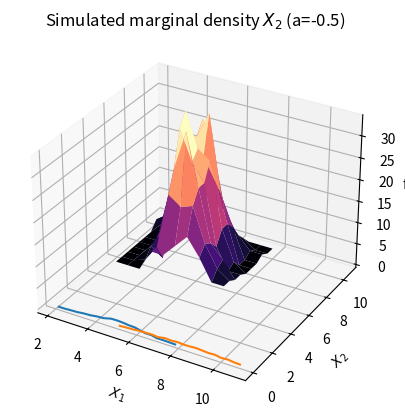
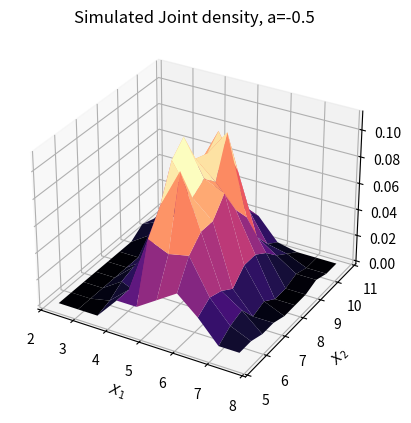
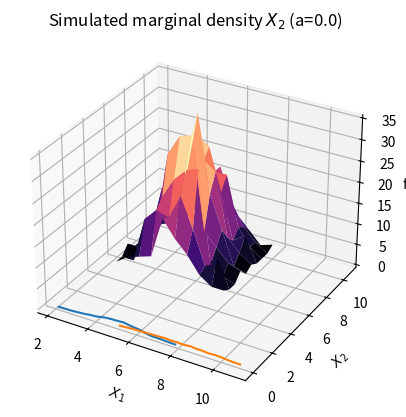
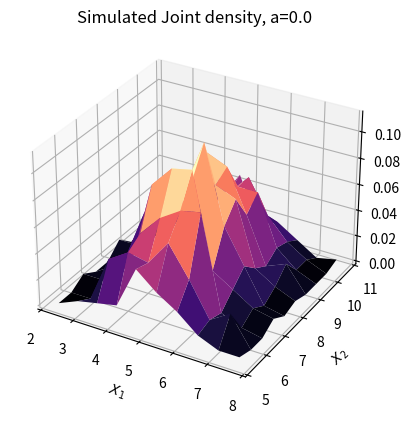
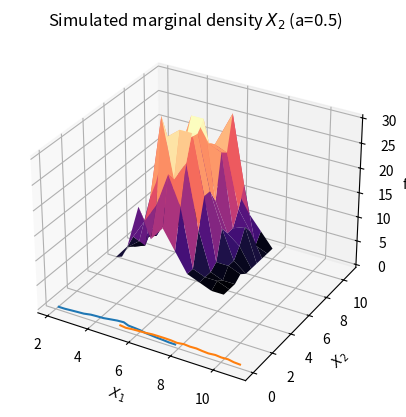
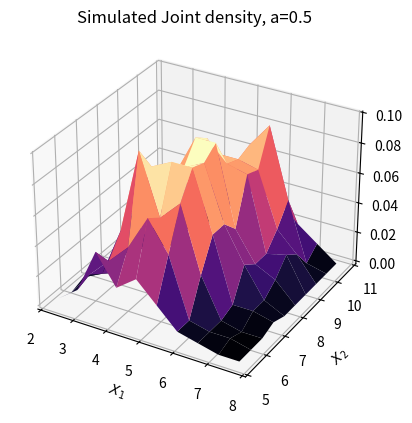
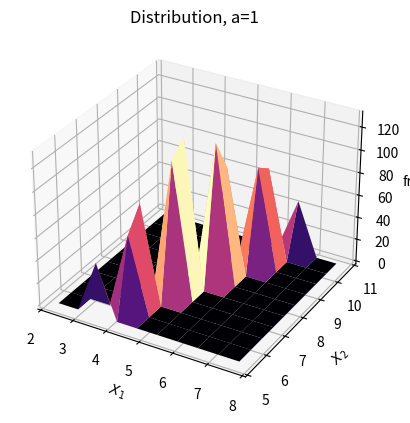

Here is the Python script that generated these plots, in order:
from mpl_toolkits.mplot3d import Axes3D
from matplotlib import cm
import matplotlib.pyplot as plt
import numpy as np 
 
sample_size = 1000
RANGE = [[2, 8], [5, 11]]
BINS = 10
 
 
 
def cholesky(sigma):
    var11 = sigma[0][0]
    var22 = sigma[1][1]
    cov = sigma[0][1]
    std1 = np.sqrt(var11)
    std2 = np.sqrt(var22)
    rho = cov/(std1*std2)
    
    A = np.array([
        [std1, 0],
        [rho*std2,  np.sqrt(1-rho**2)*std2]
    ])
    
    return A
 
 
for a in [-0.5, 0., 0.5, 1]:
    mu = np.array([[5],
                   [8]])
    sigma = np.array([[1,   2*a],
                      [2*a, 4  ]])
    if a==1 :
        A = np.array([[1., 0.],
                      [2., 0.]])
    else :
        A = cholesky(sigma)        
 
    normal_sample = np.random.normal(size=(2, sample_size))
    X = np.dot(A, normal_sample) + mu


    hist2d, xedges, yedges = np.histogram2d(X[0], X[1], bins=BINS, range=RANGE)


    xpos, ypos = np.meshgrid(
        (xedges[:-1]+xedges[1:])/2 ,
        (yedges[:-1]+yedges[1:])/2 ,
        indexing="ij")


    fig, ax = plt.subplots(subplot_kw=dict(projection='3d'))
    ax.plot_surface(xpos, ypos, hist2d, cmap='magma')
    ax.set_title(f'Distribution, a={a}')
    ax.set_xlabel('$X_{1}$')
    ax.set_ylabel('$X_{2}$')
    ax.set_zlabel('freq')
    fig.savefig(f'distribution_3d_{a}.png')
    plt.show()

    if(a!=1):
        # marginal density
        x1 = X[0, :]
        hist0, bin_edges = np.histogram(x1, range=RANGE[0], bins=2*BINS, density=True)
        plt.plot((bin_edges[1:]+bin_edges[:-1])/2, hist0)
        plt.title(f'Simulated marginal density $X_1$ (a={a})')
        plt.savefig(f'simulated_marg_x1_{a}.png')
        plt.show()
        
        x2 = X[1, :]
        hist1, bin_edges = np.histogram(x2, range=RANGE[1], bins=2*BINS, density=True)
        plt.plot((bin_edges[1:]+bin_edges[:-1])/2, hist1)
        plt.title(f'Simulated marginal density $X_2$ (a={a})')
        plt.savefig(f'simulated_marg_x2_{a}.png')
        plt.show()

        #joint_density
        hist2d, xedges, yedges = np.histogram2d(X[0], X[1], bins=BINS, range=RANGE,density='true')

        xpos, ypos = np.meshgrid(
        (xedges[:-1]+xedges[1:])/2 ,
        (yedges[:-1]+yedges[1:])/2 ,
        indexing="ij")

        fig, ax = plt.subplots(subplot_kw=dict(projection='3d'))
        ax.plot_surface(xpos, ypos, hist2d, cmap='magma')
        ax.set_title(f'Simulated Joint density, a={a}')
        ax.set_xlabel('$X_{1}$')
        ax.set_ylabel('$X_{2}$')
        fig.savefig(f'simulated_3d_{a}.png')
        plt.show()


        
        sigma_inv = np.linalg.inv(sigma) #sigma inverse
        sqrt_det = np.linalg.det(sigma)**0.5
        
        
        xedges = np.linspace(RANGE[0][0], RANGE[0][1], BINS+1)
        yedges = np.linspace(RANGE[1][0], RANGE[1][1], BINS+1)
        xs, ys = np.meshgrid(
            (xedges[:-1]+xedges[1:])/2 ,
            (yedges[:-1]+yedges[1:])/2 ,
            indexing="ij")

        xs_mean = xs - mu[0]
        ys_mean = ys - mu[1]
        zs = np.exp(-0.5*(sigma_inv[0,0]*xs_mean**2 + (sigma_inv[0,1]+sigma_inv[1,0])*xs_mean*ys_mean + sigma_inv[1,1]*ys_mean**2))/(2*np.pi*sqrt_det)
        zs = zs*(sample_size/2)
        
        # show joint density
        fig, ax = plt.subplots(subplot_kw=dict(projection='3d'))
        ax.plot_surface(xs, ys, zs, cmap='magma')
        ax.set_title(f'Actual_3d_distribution a={a}')
        ax.set_xlabel('$X_{1}$')
        ax.set_ylabel('$X_{2}$')
        ax.set_zlabel('freq')
        fig.savefig(f'actual_3d_distribution_{a}.png')
        plt.show()

        # marginal density
        x1 = np.linspace(RANGE[0][0], RANGE[0][1], BINS*8)
        plt.plot(x1, np.exp(-((x1-mu[0,0])**2)/sigma[0,0])/np.sqrt(2*np.pi*sigma[0,0]))
        plt.title(f'Actual marginal density $X_1$ (a = {a})')
        plt.savefig(f'actual_marg_x1_{a}.png')
        plt.show()

        x2 = np.linspace(RANGE[1][0], RANGE[1][1], BINS*8)
        plt.plot(x2, np.exp(-((x2-mu[1,0])**2)/sigma[1,1])/np.sqrt(2*np.pi*sigma[1,1]))
        plt.title(f'Actual marginal density $X_2$ (a = {a})')
        plt.savefig(f'actual_marg_x2_{a}.png')
        plt.show()
        plt.clf()